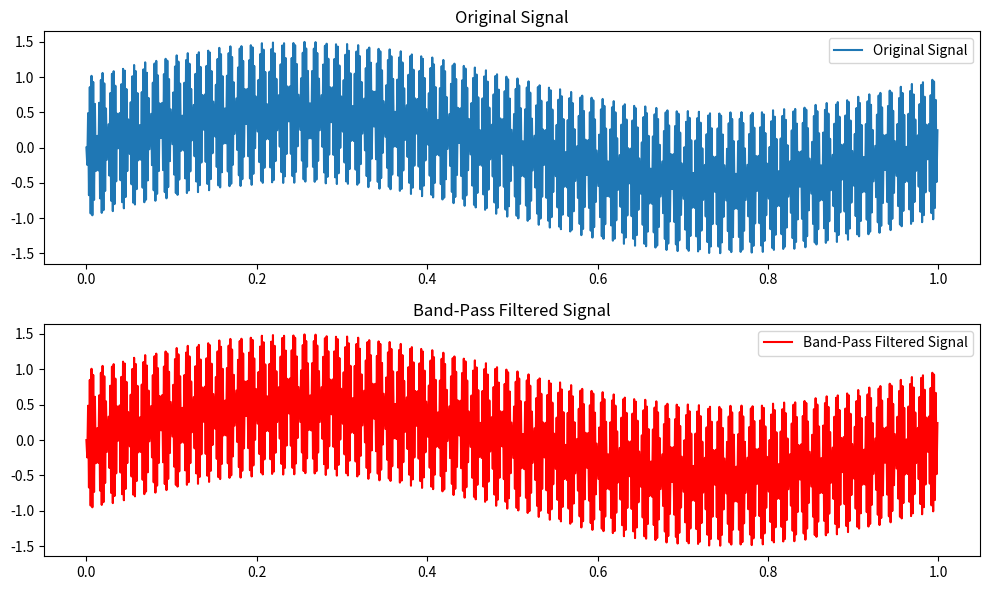

Reproduce this figure in Python.
import numpy as np
import matplotlib.pyplot as plt

class First_Order_BPF:
    def __init__(self, fc, bw, fs):
        self.fc_ = fc
        self.bw_ = bw
        self.fs_ = fs
        self.calculate_coefficients()
        self.last_output = 0
        self.last_input = 0

    def calculate_coefficients(self):
        # 计算归一化截止频率
        Wn = 2 * np.pi * (self.fc_ - self.bw_ / 2) / self.fs_
        Wd = 2 * np.pi * (self.fc_ + self.bw_ / 2) / self.fs_

        # 计算一阶通频带滤波器的系数 a0_为低阶，a1_为高阶
        self.a0_ = Wn/(Wn+1)
        self.a1_ = 1/(1+Wd)

    def filter(self, input):
        # 计算当前输出值
        output1 = self.a0_ * input + (1 - self.a0_)  * self.last_output

        output2 = self.a1_*(input - self.last_input) + self.a1_ * self.last_output

        # 计算反馈项
        feedback = output1 + output2
        self.last_input = input
        self.last_output = feedback
        return feedback  # 返回滤波后的输出值

# 生成测试信号
t = np.linspace(0, 1, 1000, endpoint=False)  # 1 second
signal = np.sin(2 * np.pi * 24544540 * t) + 0.5 * np.sin(np.pi * 2 * t )  # 10 Hz and 20 Hz

# 应用滤波器
bpf = First_Order_BPF(16000, 2, 1000)  # 中心频率15Hz，带宽5Hz，采样频率1000Hz
filtered_signal = np.array([bpf.filter(val) for val in signal])

# 可视化结果
plt.figure(figsize=(10, 6))

plt.subplot(2, 1, 1)
plt.plot(t, signal, label='Original Signal')
plt.legend()
plt.title('Original Signal')

plt.subplot(2, 1, 2)
plt.plot(t, filtered_signal, label='Band-Pass Filtered Signal', color='red')
plt.legend()
plt.title('Band-Pass Filtered Signal')

plt.tight_layout()
plt.show()